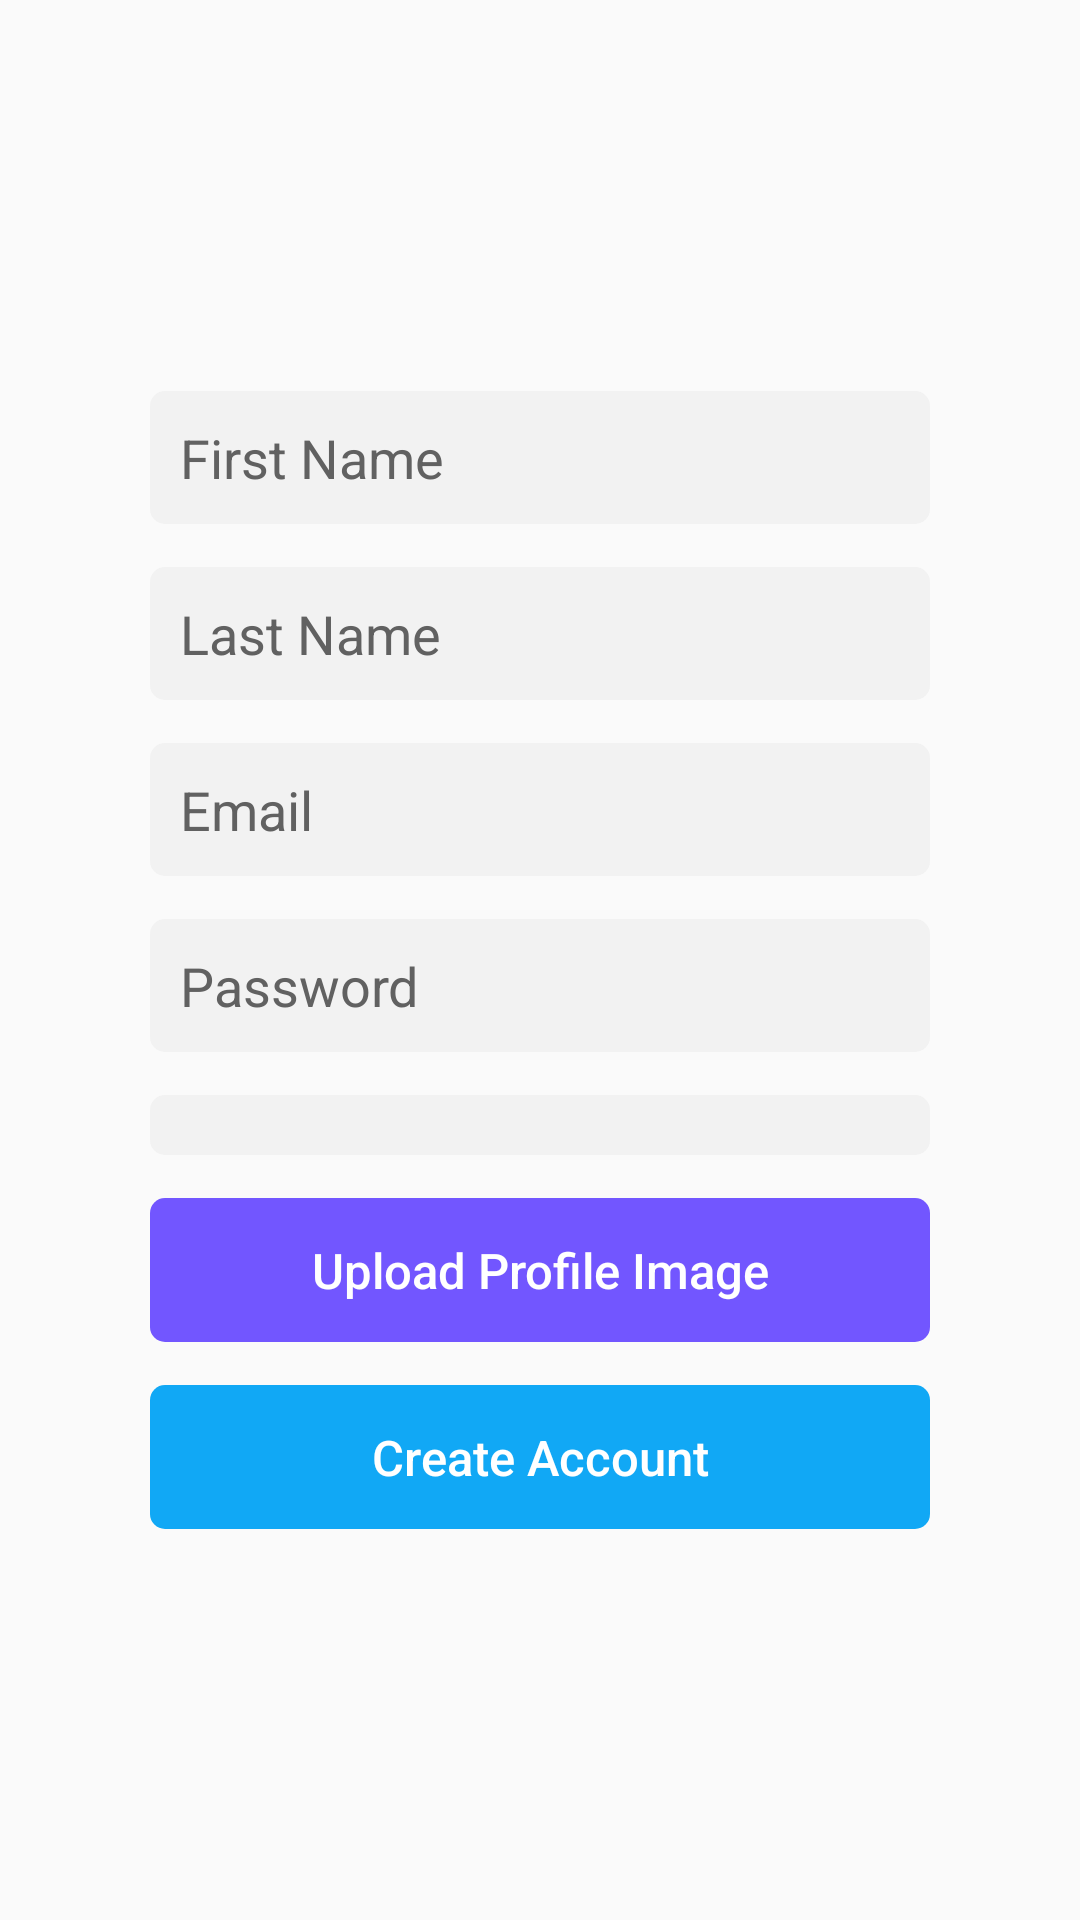

Produce the Android XML layout that renders to this screen, including the resource entries it uses.
<!-- AndroidManifest.xml: application theme CarpanionTheme -->
<!-- res/layout/activity_sign_up.xml -->
<?xml version="1.0" encoding="utf-8"?>

<LinearLayout xmlns:android="http://schemas.android.com/apk/res/android"
    xmlns:app="http://schemas.android.com/apk/res-auto"
    xmlns:tools="http://schemas.android.com/tools"
    android:layout_width="match_parent"
    android:layout_height="match_parent"
    android:paddingRight="50sp"
    android:paddingLeft="50sp"
    android:gravity="center"
    android:background="@drawable/login_background"
    android:orientation="vertical"
    tools:context="com.ronan.carpanion.activities.SignUpActivity">

    <EditText
        android:id="@+id/firstName"
        android:layout_width="match_parent"
        android:layout_height="wrap_content"
        android:textColor="@color/inputGrey"
        android:textColorHint="@color/inputGrey"
        android:background="@drawable/input_background"
        android:ems="10"
        android:hint="@string/firstName"
        android:inputType="textPersonName" />

    <Space
        android:layout_width="match_parent"
        android:layout_height="7pt" />

    <EditText
        android:id="@+id/lastName"
        android:layout_width="match_parent"
        android:layout_height="wrap_content"
        android:textColor="@color/inputGrey"
        android:textColorHint="@color/inputGrey"
        android:background="@drawable/input_background"
        android:ems="10"
        android:hint="@string/lastName"
        android:inputType="textPersonName" />

    <Space
        android:layout_width="match_parent"
        android:layout_height="7pt" />

    <EditText
        android:id="@+id/email"
        android:layout_width="match_parent"
        android:layout_height="wrap_content"
        android:textColor="@color/inputGrey"
        android:textColorHint="@color/inputGrey"
        android:background="@drawable/input_background"
        android:ems="10"
        android:hint="@string/email"
        android:inputType="textPersonName" />

    <Space
        android:layout_width="match_parent"
        android:layout_height="7pt" />

    <EditText
        android:id="@+id/password"
        android:layout_width="match_parent"
        android:layout_height="wrap_content"
        android:textColor="@color/inputGrey"
        android:textColorHint="@color/inputGrey"
        android:background="@drawable/input_background"
        android:ems="10"
        android:hint="@string/password"
        android:inputType="textPassword" />

    <Space
        android:layout_width="match_parent"
        android:layout_height="7pt" />

    <Spinner
        android:id="@+id/userType"
        android:layout_width="match_parent"
        android:layout_height="wrap_content"
        android:textColor="@color/inputGrey"
        android:textColorHint="@color/inputGrey"
        android:background="@drawable/input_background"/>

    <Space
        android:layout_width="match_parent"
        android:layout_height="7pt" />

    <Button
        android:id="@+id/selectProfileButton"
        android:layout_width="match_parent"
        android:layout_height="wrap_content"
        android:background="@drawable/purple_button"
        android:textAllCaps="false"
        android:textColor="@color/white"
        android:textSize="8pt"
        style="?android:attr/borderlessButtonStyle"
        android:text="@string/selectProfileButton" />

    <Space
        android:layout_width="match_parent"
        android:layout_height="7pt" />

    <Button
        android:id="@+id/signUpButton"
        style="?android:attr/borderlessButtonStyle"
        android:layout_width="match_parent"
        android:layout_height="wrap_content"
        android:background="@drawable/blue_button"
        android:text="@string/create_account"
        android:textAllCaps="false"
        android:textColor="@color/white"
        android:textSize="8pt" />

</LinearLayout>
<!-- resources referenced by this layout -->
<resources>
  <color name="inputGrey">#616161</color>
  <color name="white">#FFF</color>
  <!-- drawable blue_button (drawable) -->
  <?xml version="1.0" encoding="utf-8"?>
  
  <shape xmlns:android="http://schemas.android.com/apk/res/android"
      android:shape="rectangle">
  
      <solid android:color="@color/colorAccent"/>
      <corners android:radius="5dp"/>
  
  </shape>
  <!-- drawable input_background (drawable) -->
  <?xml version="1.0" encoding="utf-8"?>
  
  <shape xmlns:android="http://schemas.android.com/apk/res/android"
      android:shape="rectangle">
  
      <solid android:color="@color/grey"/>
      <padding android:bottom="10dp"
          android:left="10dp"
          android:right="10dp"
          android:top="10dp" />
      <corners android:radius="5dp"/>
  
  </shape>
  <!-- drawable purple_button (drawable) -->
  <?xml version="1.0" encoding="utf-8"?>
  
  <shape xmlns:android="http://schemas.android.com/apk/res/android"
      android:shape="rectangle">
  
      <solid android:color="@color/colorPrimary"/>
      <corners android:radius="5dp"/>
  
  </shape>
  <string name="create_account">Create Account</string>
  <string name="email">Email</string>
  <string name="firstName">First Name</string>
  <string name="lastName">Last Name</string>
  <string name="password">Password</string>
  <string name="selectProfileButton">Upload Profile Image</string>
  <style name="CarpanionTheme" parent="@style/Theme.AppCompat.Light">
          <item name="android:actionBarStyle">@style/MyActionBar</item>
          <item name="actionBarStyle">@style/MyActionBar</item>
          
      </style>
  <color name="colorAccent">#11a8f5</color>
  <color name="grey">#BFefefef</color>
  <color name="colorPrimary">#7256ff</color>
  <style name="MyActionBar" parent="@style/Widget.AppCompat.Light.ActionBar.Solid.Inverse">
          <item name="android:background">@color/colorPrimary</item>
          <item name="background">@color/colorPrimary</item>
          <item name="titleTextStyle">@style/MyTitleTextStyle</item>
      </style>
  <style name="MyTitleTextStyle" parent="@style/TextAppearance.AppCompat.Widget.ActionBar.Title">
          <item name="android:textColor">@color/white</item>
      </style>
</resources>
